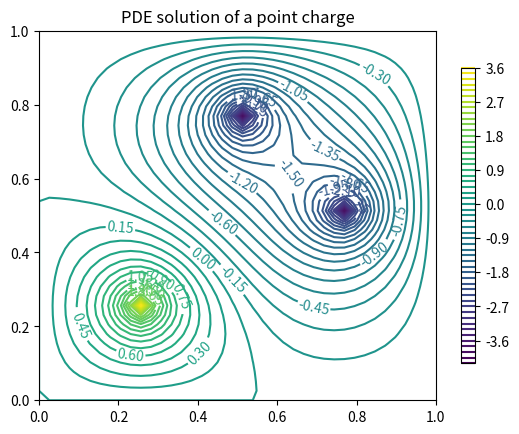

Reproduce this figure in Python.
# point_charge .py - Iterative solution of 2-D PDE , electrostatics
import matplotlib
import numpy as np
import matplotlib . pyplot as plt
# Set dimensions of the problem
L = 1.0
N = 40
ds = L/N
# Define arrays used for plotting
x = np. linspace (0,L,N)
print(x)
y = np.copy(x)
X, Y = np. meshgrid (x,y)
print(X)

# Make the charge density matrix
k=9e9 #electric constant
#these are the charge values
q1q=1e-6
q2q=-1e-6
q3q=5e-5
rho0 = 10.0
rho = np. zeros ((N,N))
rho[int( round(N/4.0)) , int(round (N /4.0))] = k*q1q
rho[int( round(3.0*N/4.0)) , int(round (2.0*N /4.0))] = k*q2q

rho[int( round(2.0*N/4.0)) , int(round (3.0*N /4.0))] = k*q2q
# Make the initial guess for solution matrix
V = np. zeros ((N,N))
# Solver
iterations = 0
eps = 1e-8 # Convergence threshold
error = 1e4 # Large dummy error

while iterations < 1e4 and error > eps:
    V_temp = np.copy(V)
    error = 0 # we make this accumulate in the loop
    for j in range (1,N -1):
        for i in range (1,N -1):
            V[i,j] = 0.25*( V[i+1,j] + V[i-1,j] + V[i,j -1] + V[i,j+1] + rho[i,j]* ds **2)
            error += abs(V[i,j]- V_temp [i,j])
    iterations += 1
    error /= float(N)
print (" iterations =",iterations)

print(V_temp)
print(rho)
#Plotting
matplotlib.rcParams ['xtick.direction'] = 'out'
matplotlib.rcParams ['ytick.direction'] = 'out'
CS = plt. contour (X,Y,V,50) # Make a contour plot = Controur Set
plt. clabel (CS , inline =1, fontsize =10)
plt. title ('PDE solution of a point charge')
CB = plt. colorbar (CS , shrink =0.8 , extend ='both')
plt.show ()